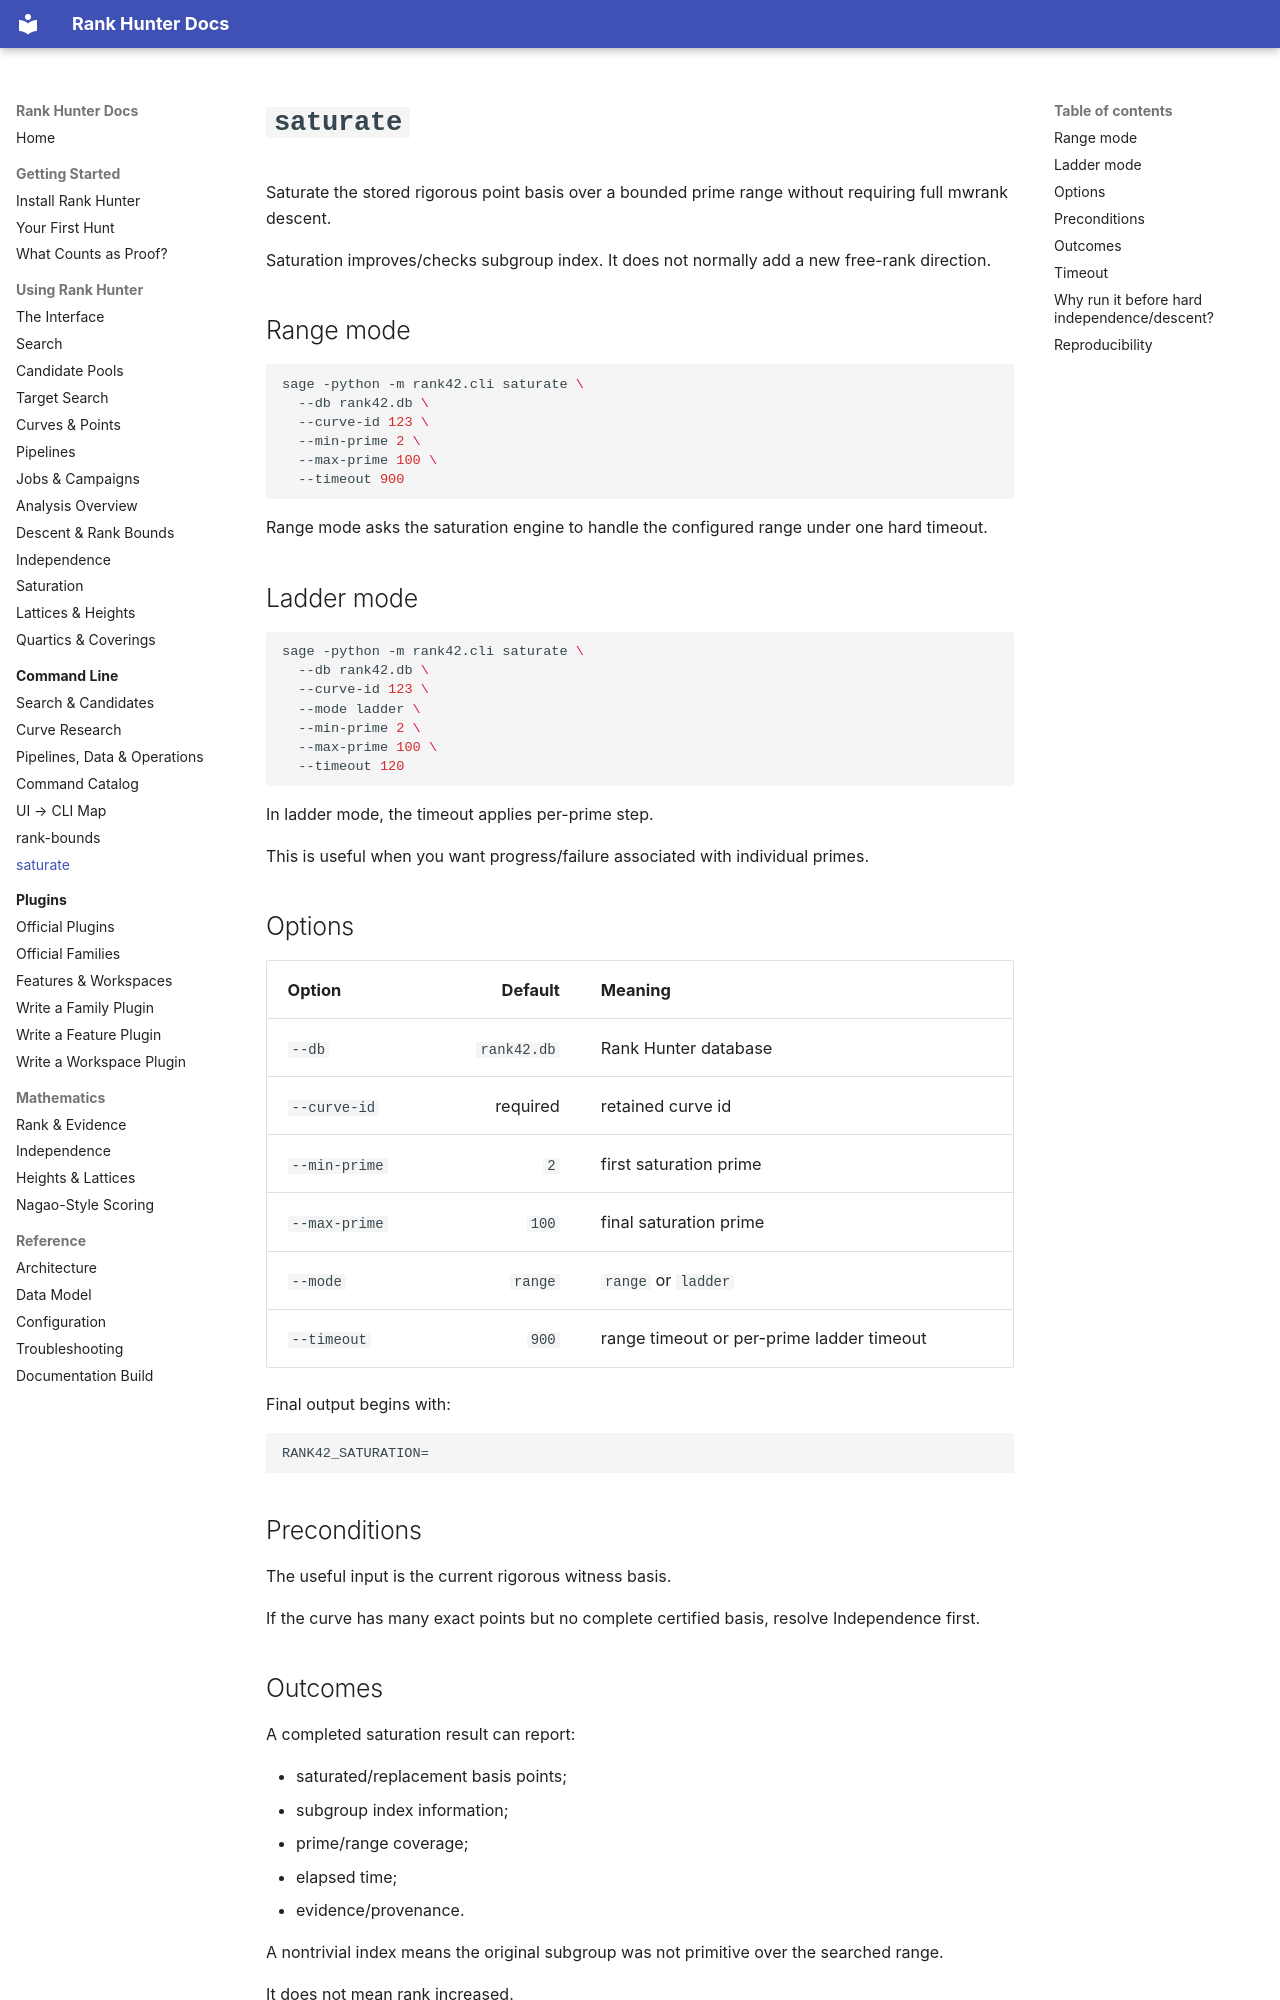

repository: crhillresearch/rank-hunter · page: cli/saturate/index.html · generator: mkdocs

# `saturate`

Saturate the stored rigorous point basis over a bounded prime range without requiring full mwrank descent.

Saturation improves/checks subgroup index. It does not normally add a new free-rank direction.

## Range mode

```bash
sage -python -m rank42.cli saturate \
  --db rank42.db \
  --curve-id 123 \
  --min-prime 2 \
  --max-prime 100 \
  --timeout 900
```

Range mode asks the saturation engine to handle the configured range under one hard timeout.

## Ladder mode

```bash
sage -python -m rank42.cli saturate \
  --db rank42.db \
  --curve-id 123 \
  --mode ladder \
  --min-prime 2 \
  --max-prime 100 \
  --timeout 120
```

In ladder mode, the timeout applies per-prime step.

This is useful when you want progress/failure associated with individual primes.

## Options

| Option | Default | Meaning |
| --- | ---: | --- |
| `--db` | `rank42.db` | Rank Hunter database |
| `--curve-id` | required | retained curve id |
| `--min-prime` | `2` | first saturation prime |
| `--max-prime` | `100` | final saturation prime |
| `--mode` | `range` | `range` or `ladder` |
| `--timeout` | `900` | range timeout or per-prime ladder timeout |

Final output begins with:

```text
RANK42_SATURATION=
```

## Preconditions

The useful input is the current rigorous witness basis.

If the curve has many exact points but no complete certified basis, resolve Independence first.
